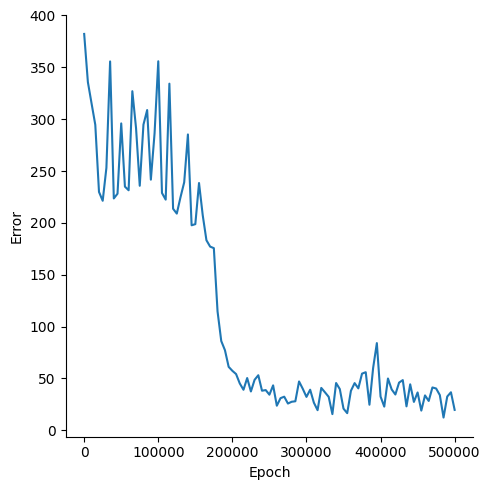

The file beside this chart, header and first rows:
, Epoch, Error
0, 0, 382.2
1, 5000, 335.8
2, 10000, 315.1
3, 15000, 294.6
4, 20000, 229.9
5, 25000, 221.3
6, 30000, 253.1
7, 35000, 355.7
8, 40000, 223.6
9, 45000, 228.2
10, 50000, 295.9
11, 55000, 235
12, 60000, 231.5
13, 65000, 327
14, 70000, 291.4
15, 75000, 235.8
16, 80000, 294.8
17, 85000, 308.8
18, 90000, 241.7
19, 95000, 286.4
20, 100000, 355.8
21, 105000, 228.9
22, 110000, 222.4
23, 115000, 334.2
24, 120000, 213.7
25, 125000, 209
26, 130000, 224.8
27, 135000, 239.2
28, 140000, 285.3
29, 145000, 197.7
30, 150000, 198.8
31, 155000, 238.5
32, 160000, 207.4
33, 165000, 183.3
34, 170000, 177.1
35, 175000, 175.7
36, 180000, 114.7
37, 185000, 86.13
38, 190000, 77.26
39, 195000, 61.22
40, 200000, 57.4
41, 205000, 54.28
42, 210000, 45.23
43, 215000, 39.13
44, 220000, 50.44
45, 225000, 37.49
46, 230000, 48.72
47, 235000, 53.15
48, 240000, 38.22
49, 245000, 38.82
50, 250000, 34.38
51, 255000, 43.37
52, 260000, 23.77
53, 265000, 31.03
54, 270000, 32.46
55, 275000, 25.84
56, 280000, 27.56
57, 285000, 28.04
58, 290000, 47.13
59, 295000, 40.1
... 41 more rows
